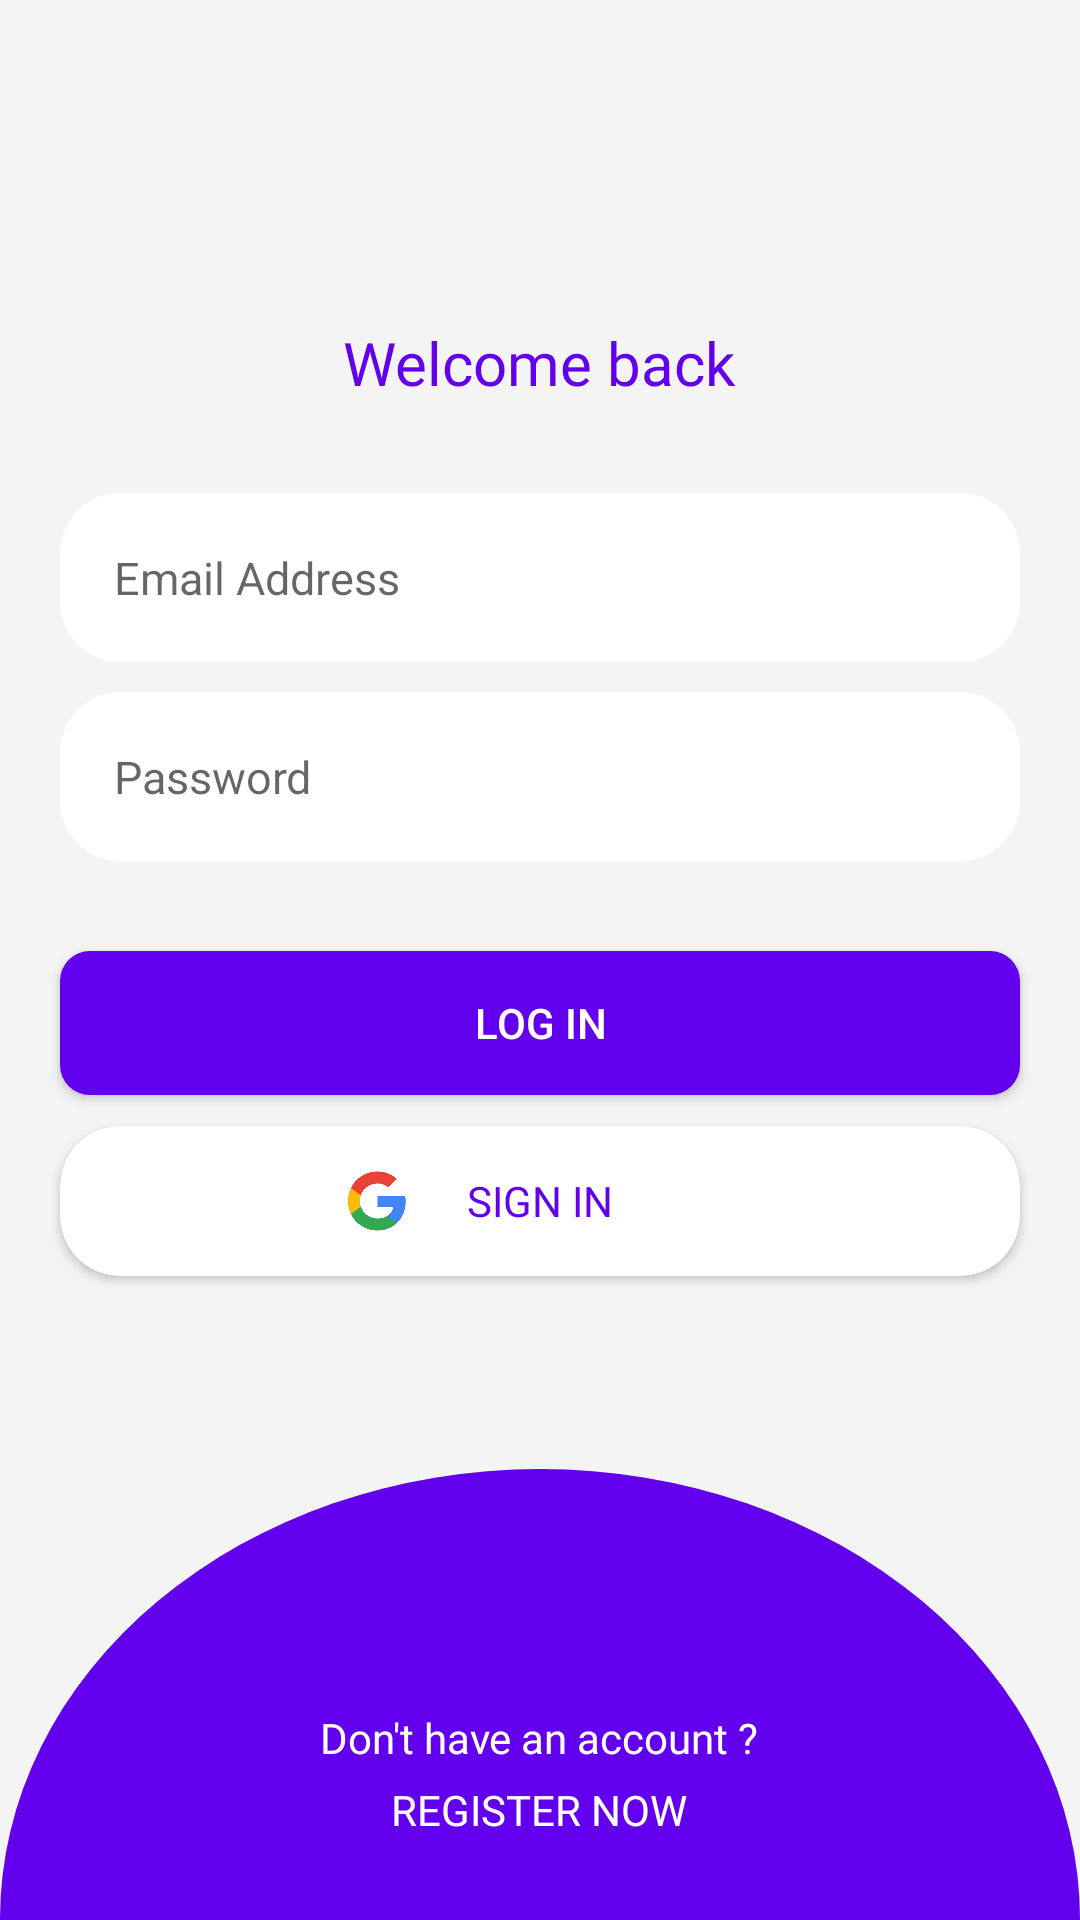

Reconstruct the res/layout file that produces this screen, plus the resources it refers to.
<!-- AndroidManifest.xml: application theme Theme.HandmadeAffiliate -->
<!-- res/layout/activity_login.xml -->
<?xml version="1.0" encoding="utf-8"?>
<RelativeLayout
    xmlns:android="http://schemas.android.com/apk/res/android"
    xmlns:app="http://schemas.android.com/apk/res-auto"
    xmlns:tools="http://schemas.android.com/tools"
    android:layout_width="match_parent"
    android:background="#F4F4F4"
    android:layout_height="match_parent">

    <TextView
        android:layout_width="wrap_content"
        android:layout_height="wrap_content"
        android:textSize="20dp"
        android:layout_centerHorizontal="true"
        android:fontFamily="@font/nunito_bold"
        android:layout_marginBottom="20dp"
        android:layout_above="@+id/linearLayout"
        android:textColor="@color/purple_500"
        android:text="Welcome back"/>

    <LinearLayout
        android:id="@+id/linearLayout"
        android:layout_width="match_parent"
        android:orientation="vertical"
        android:layout_centerVertical="true"
        android:layout_height="wrap_content">
        <EditText
            android:id="@+id/loginEmail"
            android:layout_width="match_parent"
            android:padding="18dp"
            android:layout_marginStart="20dp"
            android:layout_marginEnd="20dp"
            android:layout_marginTop="10dp"
            android:layout_marginBottom="10dp"
            android:textSize="15dp"
            android:background="@drawable/edittext_bg"
            android:layout_height="wrap_content"
            android:inputType="textEmailAddress"
            android:hint="Email Address"/>

        <EditText
            android:id="@+id/loginPassword"
            android:layout_width="match_parent"
            android:padding="18dp"
            android:layout_marginStart="20dp"
            android:layout_marginEnd="20dp"
            android:layout_marginBottom="10dp"
            android:textSize="15dp"
            android:background="@drawable/edittext_bg"
            android:layout_height="wrap_content"
            android:inputType="textPassword"
            android:hint="Password"/>

        <Button
            android:id="@+id/loginBtn"
            android:layout_width="match_parent"
            android:layout_height="wrap_content"
            android:layout_margin="20dp"
            android:textColor="#ffffff"
            android:background="@drawable/button_bg"
            android:text="Log in"/>

        <androidx.cardview.widget.CardView
            android:id="@+id/googleSignInBtn"
            android:layout_width="match_parent"
            android:layout_height="50dp"
            android:layout_marginStart="20dp"
            android:layout_marginEnd="20dp"
            android:layout_marginTop="-10dp"
            android:layout_marginBottom="60dp"
            app:cardCornerRadius="20dp"
            android:textColor="@color/white">
            <RelativeLayout
                android:layout_width="match_parent"
                android:layout_height="match_parent">

                <ImageView
                    android:layout_width="60dp"
                    android:layout_height="20dp"
                    android:layout_toStartOf="@+id/gSignin"
                    android:layout_centerVertical="true"
                    android:src="@drawable/gsignin"/>
                <TextView
                    android:id="@+id/gSignin"
                    android:layout_width="wrap_content"
                    android:layout_height="wrap_content"
                    android:visibility="visible"
                    android:textColor="@color/purple_500"
                    android:layout_centerHorizontal="true"
                    android:layout_centerVertical="true"
                    android:text="SIGN IN"
                    android:textAllCaps="false" />
            </RelativeLayout>
        </androidx.cardview.widget.CardView>
    </LinearLayout>


    <RelativeLayout
        android:layout_width="match_parent"
        android:layout_alignParentBottom="true"
        android:layout_marginBottom="-150dp"
        android:layout_height="300dp">
        <ImageView
            android:layout_width="match_parent"
            android:layout_height="300dp"
            android:src="@drawable/bottom_design"/>
        <RelativeLayout
            android:id="@+id/registerBtn"
            android:layout_width="wrap_content"
            android:layout_marginTop="80dp"
            android:layout_centerHorizontal="true"
            android:layout_height="wrap_content">
            <TextView
                android:id="@+id/txt1"
                android:layout_width="wrap_content"
                android:layout_height="wrap_content"
                android:layout_centerHorizontal="true"
                android:fontFamily="@font/nunito_bold"
                android:text="Don't have an account ?"
                android:textAlignment="center"
                android:textColor="#ffffff" />

            <TextView
                android:layout_width="wrap_content"
                android:layout_height="wrap_content"
                android:textColor="#ffffff"
                android:layout_marginTop="5dp"
                android:layout_below="@+id/txt1"
                android:layout_centerHorizontal="true"
                android:fontFamily="@font/century_bold"
                android:text="REGISTER NOW"/>
        </RelativeLayout>


    </RelativeLayout>

</RelativeLayout>
<!-- resources referenced by this layout -->
<resources>
  <color name="purple_500">#FF6200EE</color>
  <color name="white">#FFFFFFFF</color>
  <!-- drawable bottom_design (drawable) -->
  <?xml version="1.0" encoding="utf-8"?>
  <shape android:shape="oval" xmlns:android="http://schemas.android.com/apk/res/android">
  <solid android:color="@color/purple_500"/>
  </shape>
  <!-- drawable button_bg (drawable) -->
  <ripple xmlns:android="http://schemas.android.com/apk/res/android"
      android:color="#0dafdc">
      <item>
          <shape >
  
              <solid android:color="@color/purple_500"/>
              <corners android:radius="10dp"/>
          </shape>
      </item>
  </ripple>
  <!-- drawable edittext_bg (drawable) -->
  <?xml version="1.0" encoding="utf-8"?>
  <shape android:shape="rectangle"  xmlns:android="http://schemas.android.com/apk/res/android">
      <solid android:color="#ffffff" />
      <corners android:radius="20dp"/>
  </shape>
      
  <!-- drawable gsignin: png bitmap (drawable, 10225 bytes) -->
  <style name="Theme.HandmadeAffiliate" parent="Theme.AppCompat.DayNight.NoActionBar">
          
          <item name="colorPrimary">@color/purple_500</item>
          <item name="colorPrimaryVariant">@color/purple_500</item>
          <item name="colorOnPrimary">@color/white</item>
          
          <item name="colorSecondary">@color/teal_200</item>
          <item name="colorSecondaryVariant">@color/teal_700</item>
          <item name="colorOnSecondary">@color/black</item>
          
          <item name="android:statusBarColor" tools:targetApi="l">?attr/colorPrimaryVariant</item>
          <item name="bottomSheetDialogTheme">@style/AppBottomSheetDialogTheme</item>
          
      </style>
  <color name="teal_200">#FF03DAC5</color>
  <color name="teal_700">#FF018786</color>
  <color name="black">#FF000000</color>
  <style name="AppBottomSheetDialogTheme" parent="Theme.Design.Light.BottomSheetDialog">
          <item name="bottomSheetStyle">@style/AppModalStyle</item>
      </style>
  <style name="AppModalStyle" parent="Widget.Design.BottomSheet.Modal">
          <item name="android:background">@drawable/rounded_dialog</item>
      </style>
</resources>
